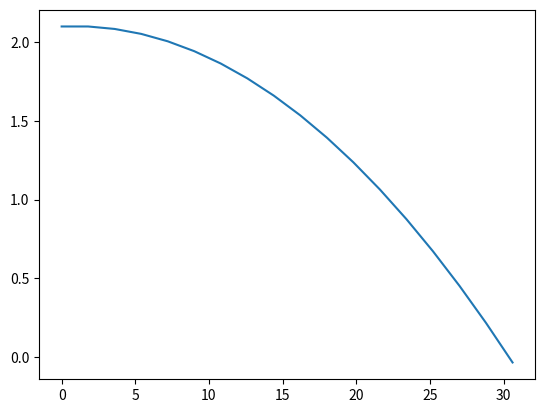

Write Python code to recreate this figure.
"""
Updated version with NumPy and a for loop

Brieda, Wang, Martin, "Introduction to Modern Scientific Programming and Numerical Methods", CRC Press 2021
"""

import matplotlib.pylab as plt
import numpy as np

    
# allocate arrays
ni = 100         # array size
t = np.zeros(ni)
x = np.zeros(ni)
y = np.zeros(ni)
vx = np.zeros(ni)
vy = np.zeros(ni)

#set initial values
t[0] = 0
x[0] = 0
y[0] = 2.1
vx[0] = 45
vy[0] = 0

#additional parameters
gx = 0
gy = -9.81
dt = 0.04

for i in range(1,ni):    #i = [1,2,3,..,ni-1]
    t[i] = t[i-1] + dt
    x[i] = x[i-1] + vx[i-1]*dt
    y[i] = y[i-1] + vy[i-1]*dt
    vx[i] = vx[i-1] + gx*dt
    vy[i] = vy[i-1] + gy*dt
    if (y[i]<0):
        break     # exit loop if ground impact
        
print("The tennis ball hit the ground after about "
      "%.3f s at distance %.3f m"%(t[i],x[i]))

# plot x vs. y 
plt.plot(x[:i+1],y[:i+1])

#plt.savefig('trace.eps', format='eps')
